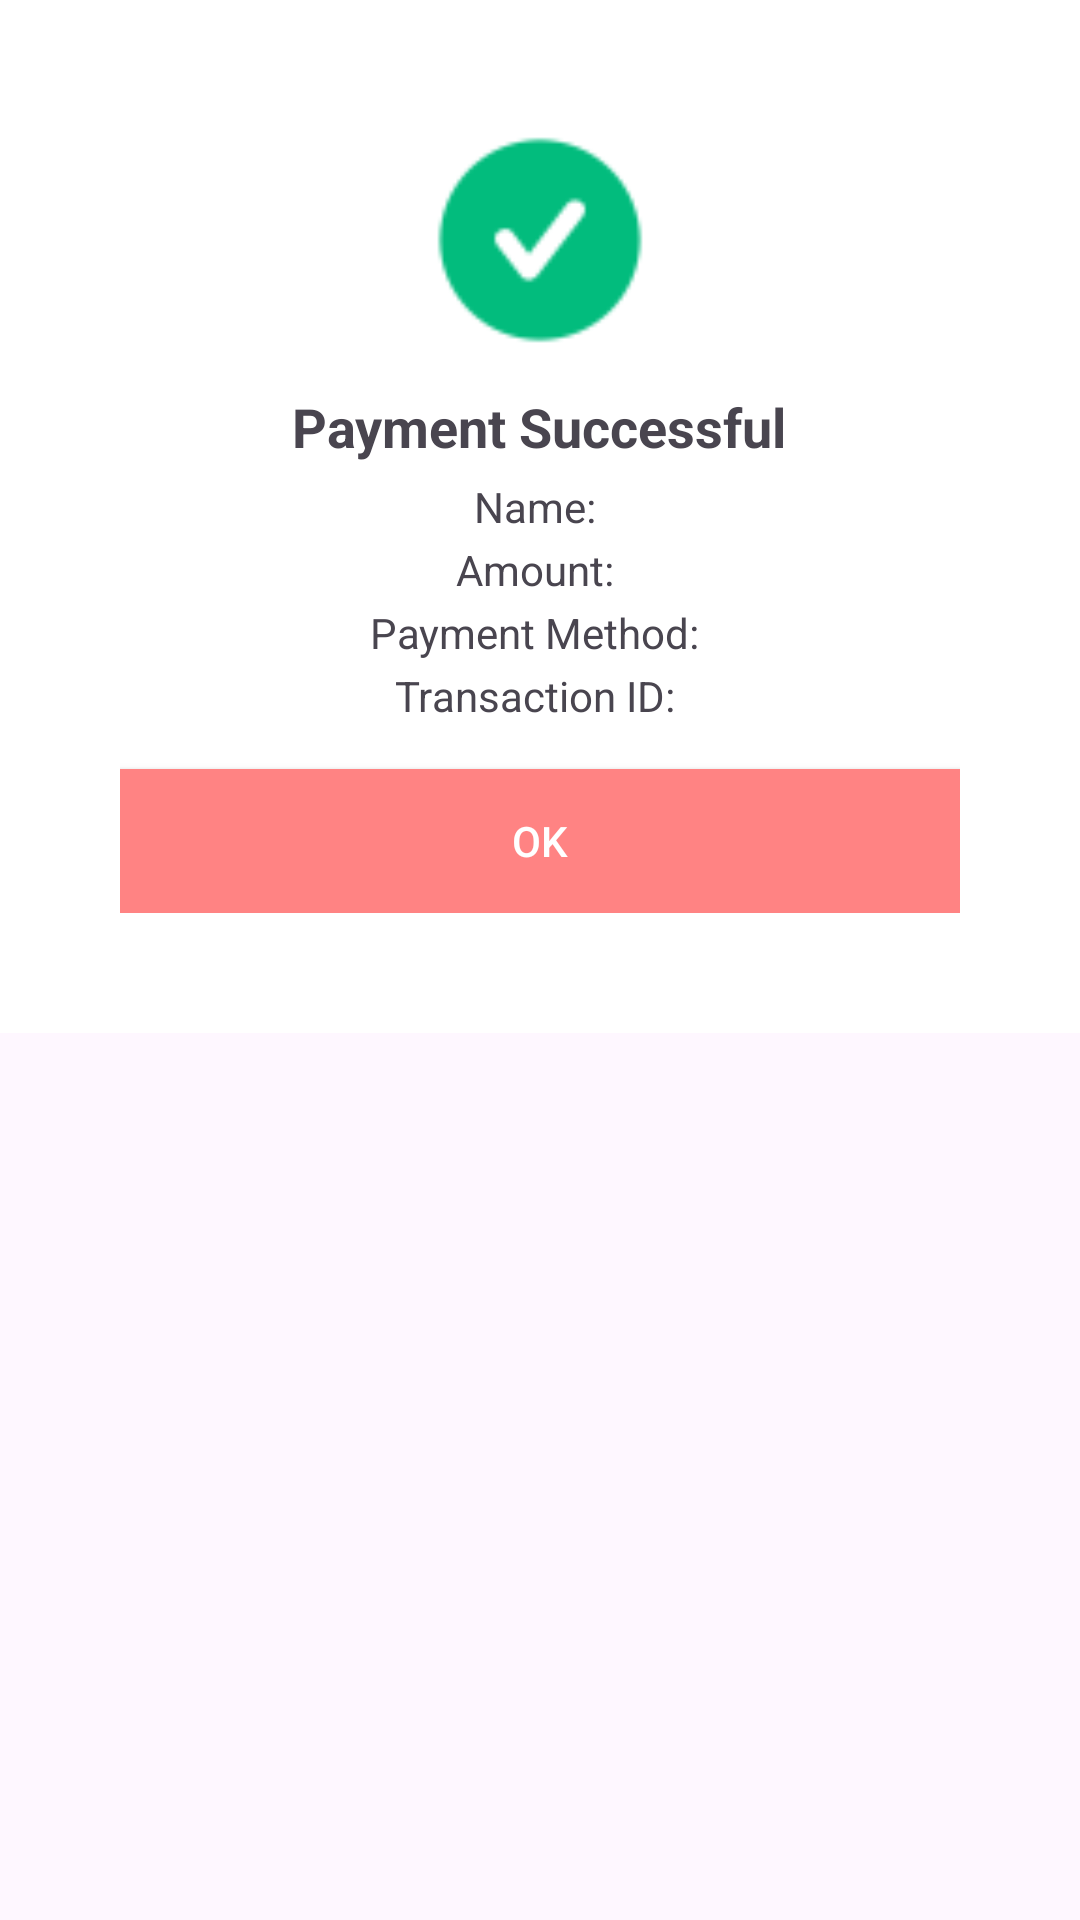

Produce the Android XML layout that renders to this screen, including the resource entries it uses.
<!-- AndroidManifest.xml: application theme Theme.QuickWash -->
<!-- res/layout/order_payment_status_dialog.xml -->
<?xml version="1.0" encoding="utf-8"?>
<androidx.constraintlayout.widget.ConstraintLayout xmlns:android="http://schemas.android.com/apk/res/android"
    android:layout_width="match_parent"
    android:layout_height="match_parent">

    <RelativeLayout
        android:layout_width="match_parent"
        android:layout_height="match_parent"
        >
        <LinearLayout
            android:layout_width="match_parent"
            android:layout_height="wrap_content"
            android:orientation="vertical"
            android:padding="40dp"
            android:background="@drawable/popup_bg"
            android:gravity="center">

            <ImageView
                android:id="@+id/status_icon"
                android:layout_width="80dp"
                android:layout_height="80dp"
                android:src="@drawable/done"
                android:layout_gravity="center" />

            <TextView
                android:id="@+id/status_title"
                android:layout_width="wrap_content"
                android:layout_height="wrap_content"
                android:text="Payment Successful"
                android:textSize="18sp"
                android:textStyle="bold"
                android:layout_marginTop="10dp" />

            <TextView
                android:id="@+id/txt_name"
                android:layout_width="wrap_content"
                android:layout_height="wrap_content"
                android:text="Name: "
                android:layout_marginTop="5dp" />

            <TextView
                android:id="@+id/txt_amount"
                android:layout_width="wrap_content"
                android:layout_height="wrap_content"
                android:text="Amount: "
                android:layout_marginTop="2dp" />

            <TextView
                android:id="@+id/txt_payment_method"
                android:layout_width="wrap_content"
                android:layout_height="wrap_content"
                android:text="Payment Method: "
                android:layout_marginTop="2dp" />

            <TextView
                android:id="@+id/txt_transaction"
                android:layout_width="wrap_content"
                android:layout_height="wrap_content"
                android:text="Transaction ID: "
                android:layout_marginTop="2dp" />

            <Button
                android:id="@+id/btn_ok"
                android:layout_width="match_parent"
                android:layout_height="wrap_content"
                android:text="OK"
                android:layout_marginTop="15dp"
                android:background="@color/color"
                android:textColor="@color/white" />

        </LinearLayout>

    </RelativeLayout>




</androidx.constraintlayout.widget.ConstraintLayout>
<!-- resources referenced by this layout -->
<resources>
  <color name="color">#ff8383</color>
  <color name="white">#FFFFFFFF</color>
  <!-- drawable done: png bitmap (drawable, 1820 bytes) -->
  <!-- drawable popup_bg (drawable) -->
  <?xml version="1.0" encoding="utf-8"?>
  <layer-list xmlns:android="http://schemas.android.com/apk/res/android" >
  
  
      <item>
          <shape android:shape="rectangle" >
              <solid
                  android:color="#FFFFFF"
                  />
              <corners
                  android:topLeftRadius="@dimen/_20sdp"
                  android:topRightRadius="@dimen/_20sdp"
                  />
          </shape>
  
      </item>
  
  </layer-list>
  <style name="Theme.QuickWash" parent="Base.Theme.QuickWash" />
  <style name="Base.Theme.QuickWash" parent="Theme.Material3.Light.NoActionBar">
          
           <item name="colorPrimary">@color/color</item>
  
      </style>
</resources>
